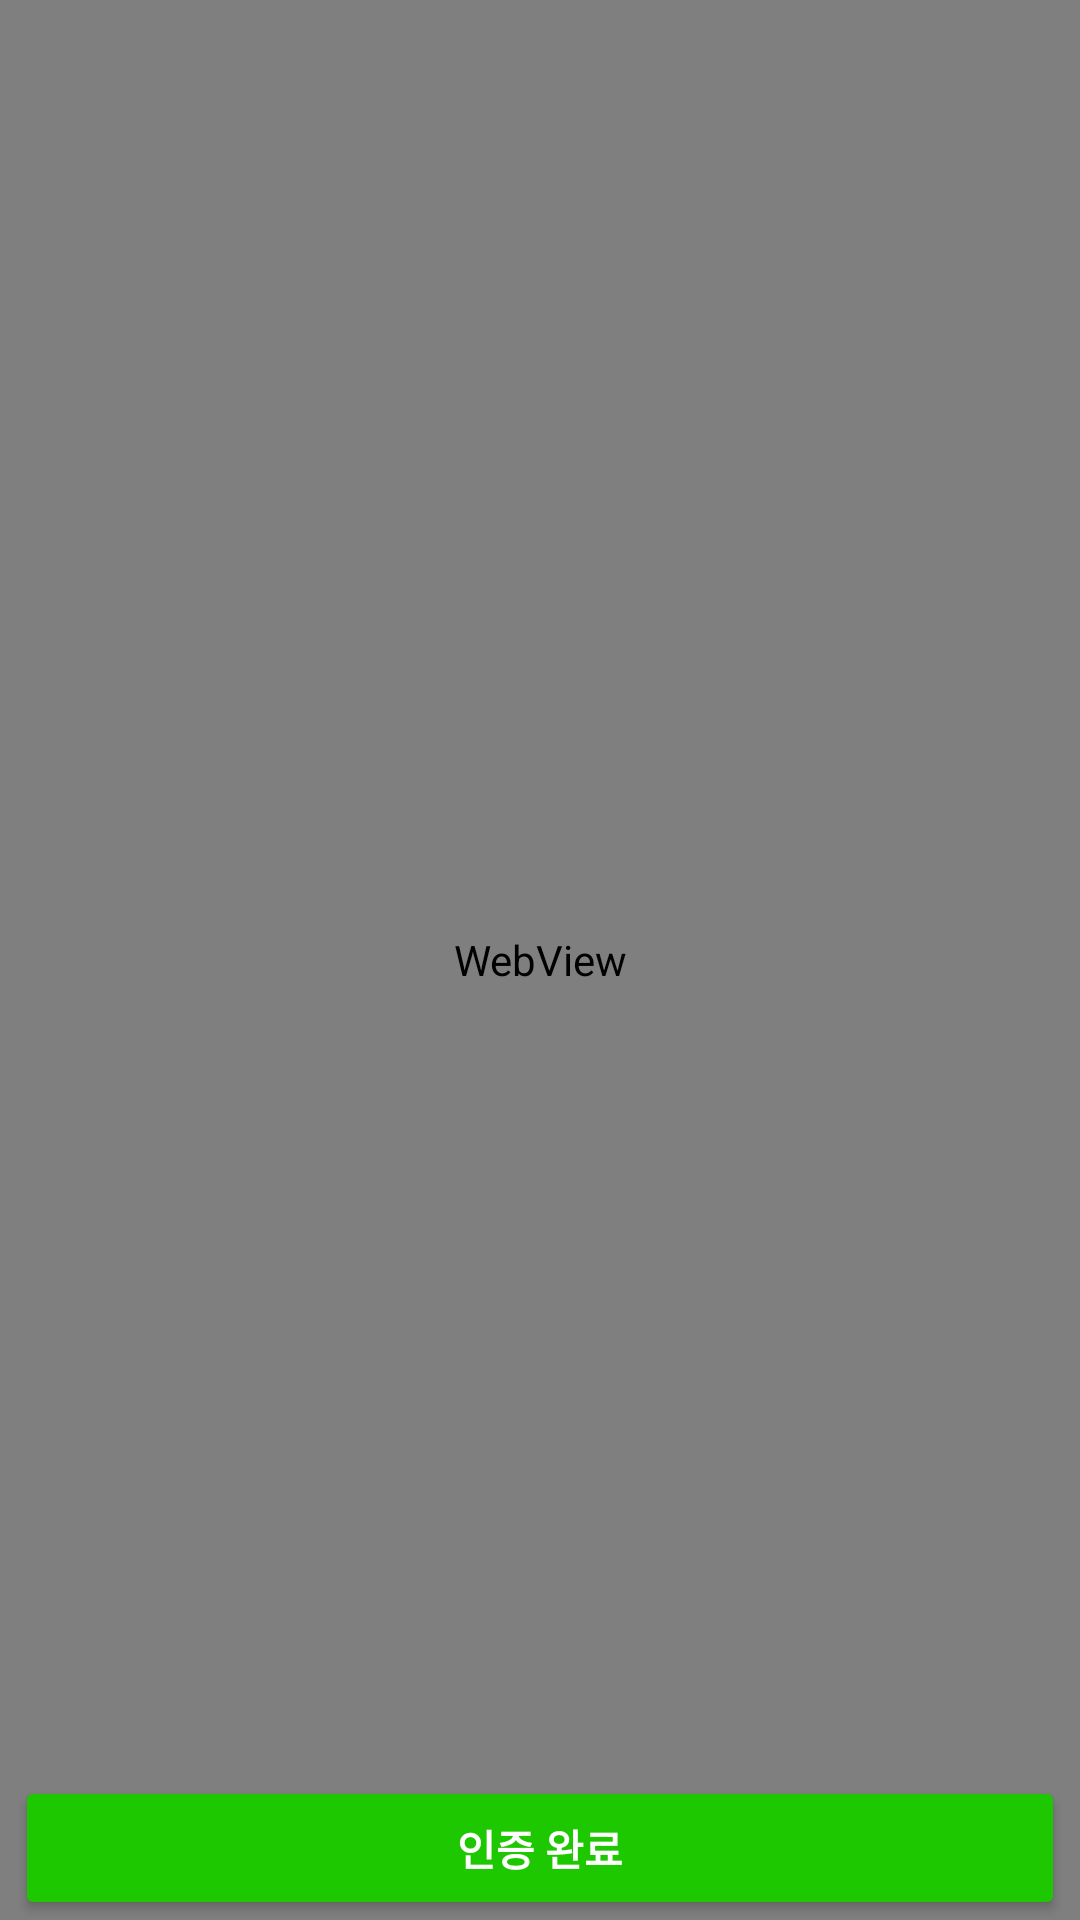

Here is an Android app screen rendered from its layout file. Give the layout XML and the strings, colors and styles it references.
<!-- AndroidManifest.xml: application theme Theme.EasyQR -->
<!-- res/layout/activity_login.xml -->
<?xml version="1.0" encoding="utf-8"?>
<RelativeLayout xmlns:android="http://schemas.android.com/apk/res/android"
    android:layout_width="match_parent"
    android:layout_height="match_parent"
    android:orientation="vertical">

    <WebView
        android:id="@+id/loginWebView"
        android:layout_width="match_parent"
        android:layout_height="match_parent" />

    <Button
        android:id="@+id/authBtn"
        android:layout_width="match_parent"
        android:layout_height="wrap_content"
        android:layout_marginStart="5dp"
        android:layout_marginEnd="5dp"
        android:layout_alignParentBottom="true"
        android:backgroundTint="#1EC800"
        android:textColor="#FFFFFF"
        android:text="@string/auth_complete"
        android:textStyle="bold" />

</RelativeLayout>
<!-- resources referenced by this layout -->
<resources>
  <string name="auth_complete">인증 완료</string>
  <style name="Theme.EasyQR" parent="Theme.MaterialComponents.DayNight.DarkActionBar">
          
          <item name="colorPrimary">#212121</item>
          <item name="colorPrimaryVariant">#484848</item>
          <item name="colorOnPrimary">#000000</item>
          
          <item name="colorSecondary">#373737</item>
          <item name="colorSecondaryVariant">#8e8e8e</item>
          <item name="colorOnSecondary">@color/black</item>
          
          <item name="android:statusBarColor" tools:targetApi="l">?attr/colorPrimaryVariant</item>
          
      </style>
  <!-- not gathered from this repository: default colours our renderer supplied (Android Studio template values) -->
  <color name="black">#FF000000</color>
</resources>
